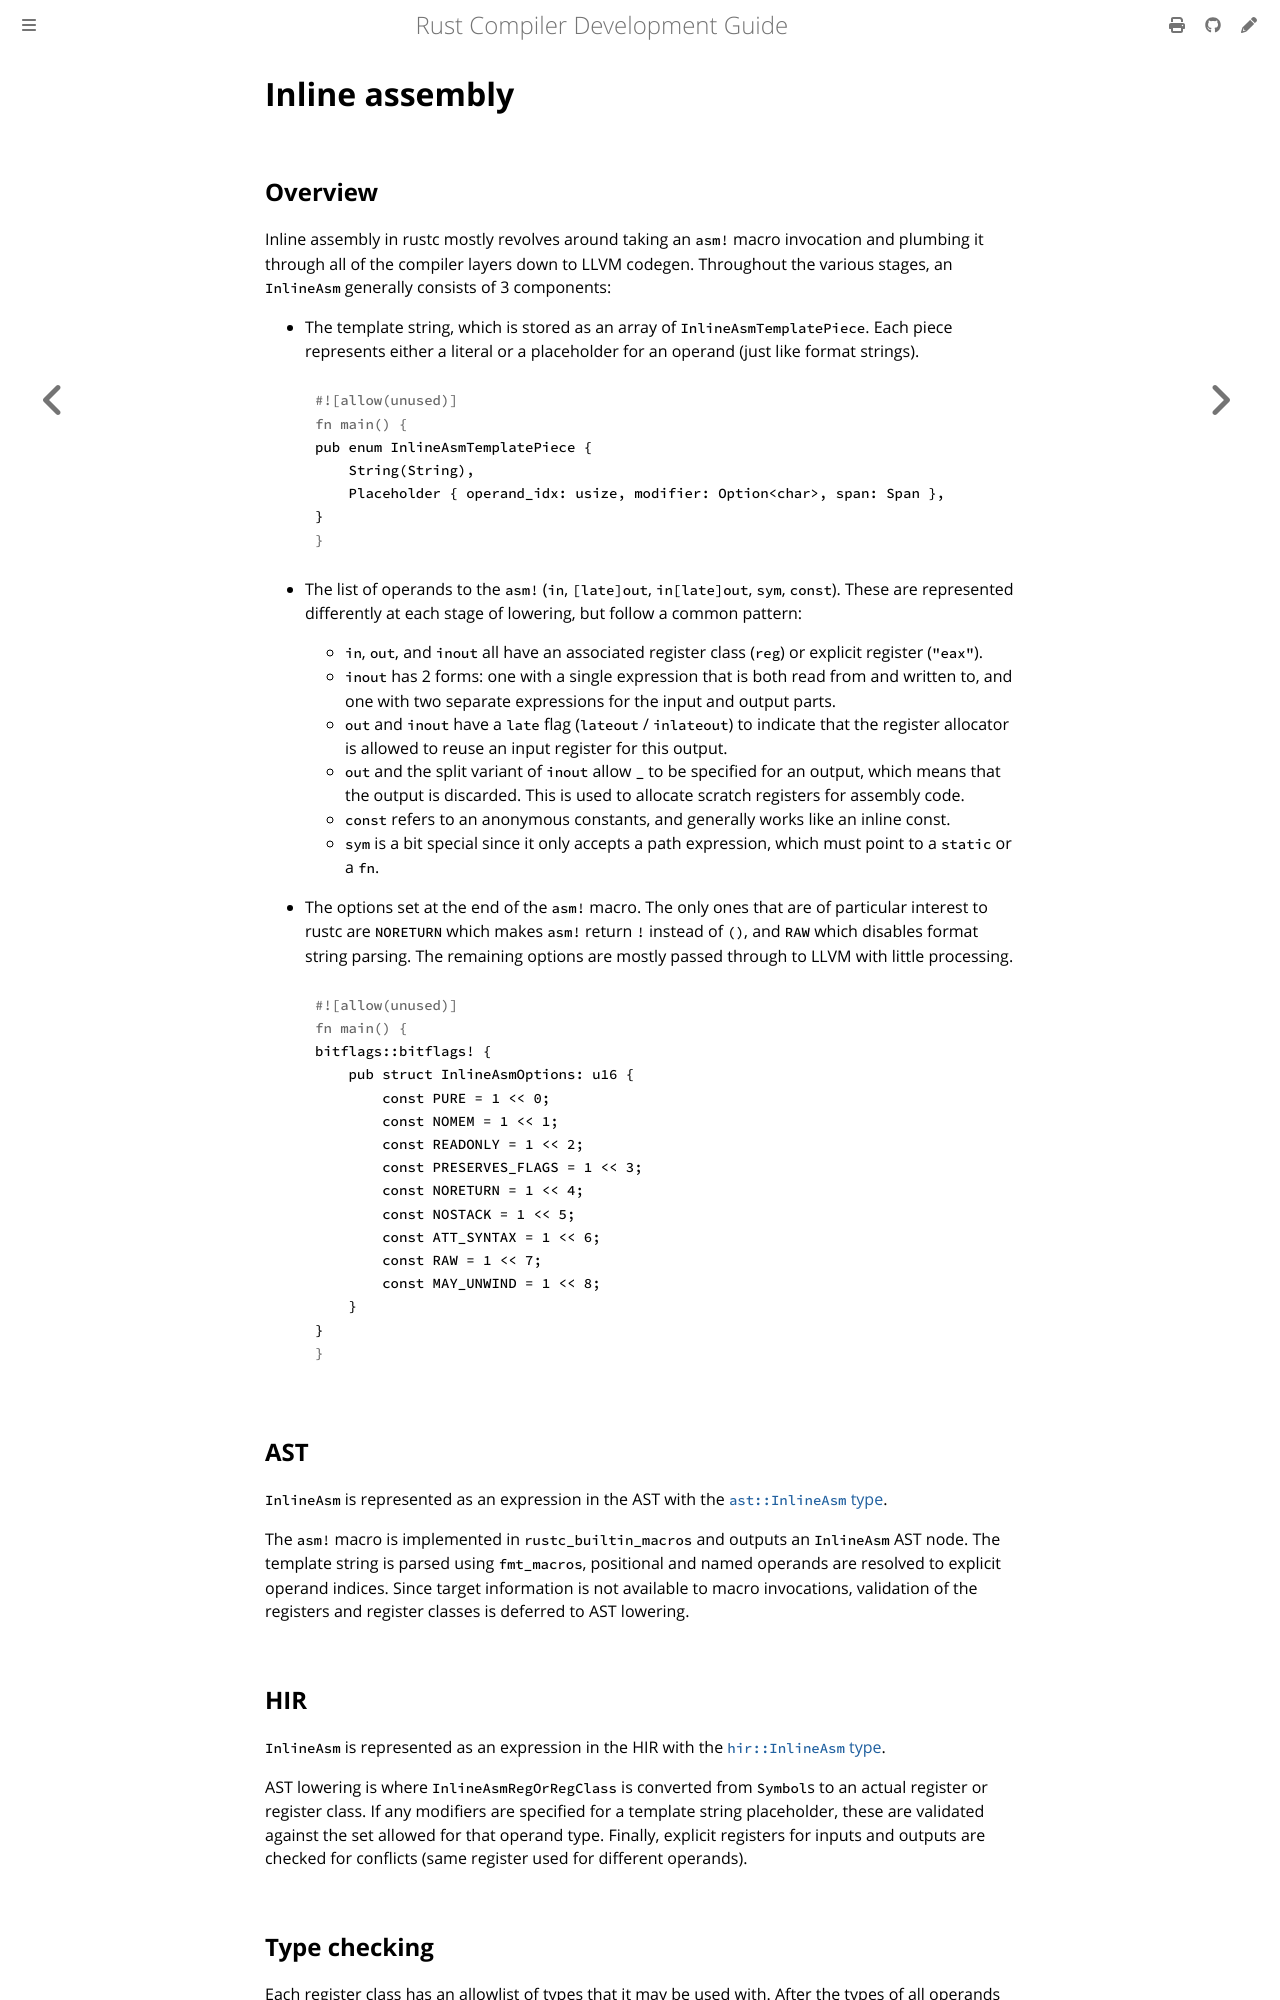

repository: rust-lang/rustc-dev-guide · page: asm.html · generator: mdbook

# Inline assembly

## Overview

Inline assembly in rustc mostly revolves around taking an `asm!` macro invocation and plumbing it
through all of the compiler layers down to LLVM codegen.
Throughout the various stages,
an `InlineAsm` generally consists of 3 components:

- The template string, which is stored as an array of `InlineAsmTemplatePiece`.
  Each piece represents either a literal or a placeholder for an operand
  (just like format strings).

  ```rust
  pub enum InlineAsmTemplatePiece {
      String(String),
      Placeholder { operand_idx: usize, modifier: Option<char>, span: Span },
  }
  ```

- The list of operands to the `asm!` (`in`, `[late]out`, `in[late]out`, `sym`, `const`).
  These are represented differently at each stage of lowering,
  but follow a common pattern:
  - `in`, `out`, and `inout` all have an associated register class (`reg`)
    or explicit register (`"eax"`).
  - `inout` has 2 forms:
    one with a single expression that is both read from and written to,
    and one with two separate expressions for the input and output parts.
  - `out` and `inout` have a `late` flag (`lateout` / `inlateout`) to indicate that the register
    allocator is allowed to reuse an input register for this output.
  - `out` and the split variant of `inout` allow `_` to be specified for an output,
    which means that the output is discarded.
    This is used to allocate scratch registers for assembly code.
  - `const` refers to an anonymous constants,
    and generally works like an inline const.
  - `sym` is a bit special since it only accepts a path expression,
    which must point to a `static` or a `fn`.

- The options set at the end of the `asm!` macro.
  The only ones that are of particular interest to
  rustc are `NORETURN` which makes `asm!` return `!` instead of `()`,
  and `RAW` which disables format string parsing.
  The remaining options are mostly passed through to LLVM with little processing.

  ```rust
  bitflags::bitflags! {
      pub struct InlineAsmOptions: u16 {
          const PURE = 1 << 0;
          const NOMEM = 1 << 1;
          const READONLY = 1 << 2;
          const PRESERVES_FLAGS = 1 << 3;
          const NORETURN = 1 << 4;
          const NOSTACK = 1 << 5;
          const ATT_SYNTAX = 1 << 6;
          const RAW = 1 << 7;
          const MAY_UNWIND = 1 << 8;
      }
  }
  ```

## AST

`InlineAsm` is represented as an expression in the AST with the [`ast::InlineAsm` type][inline_asm_ast].

The `asm!` macro is implemented in `rustc_builtin_macros` and outputs an `InlineAsm` AST node.
The template string is parsed using `fmt_macros`,
positional and named operands are resolved to explicit operand indices.
Since target information is not available to macro invocations,
validation of the registers and register classes is deferred to AST lowering.

[inline_asm_ast]: https://doc.rust-lang.org/nightly/nightly-rustc/rustc_ast/ast/struct.InlineAsm.html

## HIR

`InlineAsm` is represented as an expression in the HIR with the [`hir::InlineAsm` type][inline_asm_hir].

AST lowering is where `InlineAsmRegOrRegClass` is converted from `Symbol`s to an actual register or
register class.
If any modifiers are specified for a template string placeholder, these are
validated against the set allowed for that operand type.
Finally, explicit registers for inputs and
outputs are checked for conflicts (same register used for different operands).

[inline_asm_hir]: https://doc.rust-lang.org/nightly/nightly-rustc/rustc_hir/hir/struct.InlineAsm.html

## Type checking

Each register class has an allowlist of types that it may be used with.
After the types of all operands have been determined,
the `intrinsicck` pass will check that these types are in the allowlist.
It also checks that split `inout` operands have compatible types and that `const`
operands are integers or floats.
Suggestions are emitted where needed if a template modifier should
be used for an operand based on the type that was passed into it.
